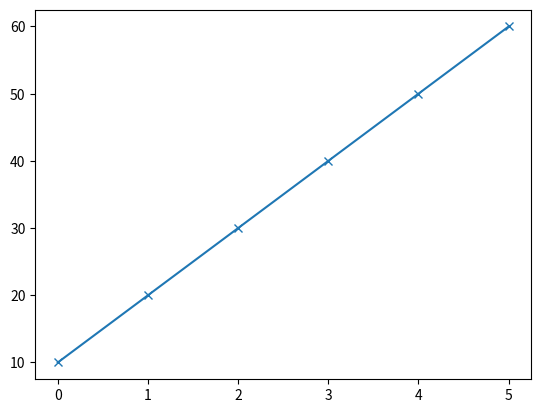

Source code (Python):
import matplotlib.pyplot as plt
import numpy as np

yvalues=np.array([10,20,30,40,50,60])

plt.plot(yvalues,marker='x') #takes x axis as 0 1 2 3 4 by default

plt.show()